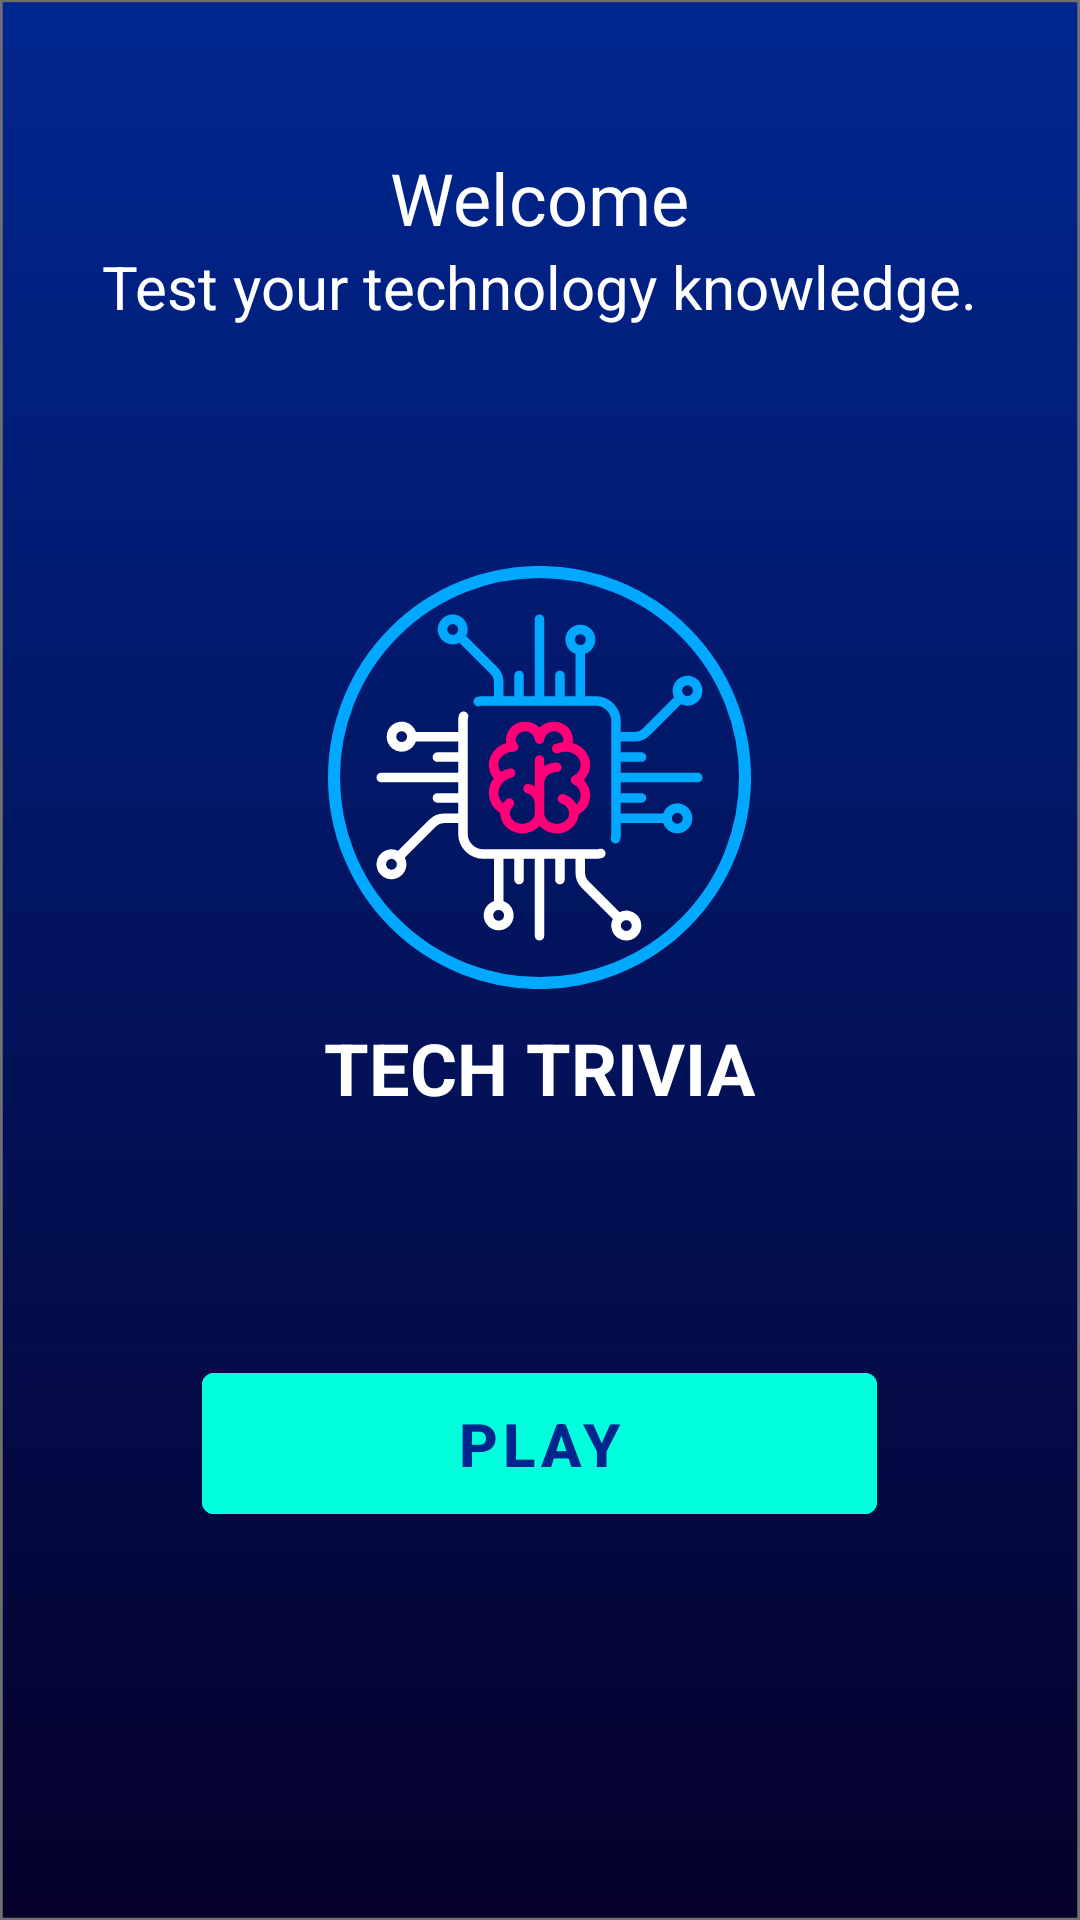

Reconstruct the res/layout file that produces this screen, plus the resources it refers to.
<!-- AndroidManifest.xml: activity theme NoActionBarTheme -->
<!-- res/layout/activity_main.xml -->
<?xml version="1.0" encoding="utf-8"?>
<LinearLayout xmlns:android="http://schemas.android.com/apk/res/android"
    xmlns:app="http://schemas.android.com/apk/res-auto"
    xmlns:tools="http://schemas.android.com/tools"
    android:layout_width="match_parent"
    android:layout_height="match_parent"
    tools:context=".MainActivity"
    android:orientation="vertical"
    android:gravity="center"
    android:background="@drawable/ic_background"
    android:padding="10dp">

    <GridLayout
        android:layout_width="match_parent"
        android:layout_height="match_parent"
        android:columnCount="1"
        android:rowCount="4"
        android:orientation="vertical">

        <LinearLayout
            android:layout_columnWeight="1"
            android:layout_rowWeight="1"
            android:orientation="vertical"
            android:gravity="center">
            <TextView
                android:layout_width="wrap_content"
                android:layout_height="wrap_content"
                android:textSize="24sp"
                android:textColor="@color/white"
                android:text="Welcome">
            </TextView>
            <TextView
                android:layout_width="wrap_content"
                android:layout_height="wrap_content"
                android:textSize="20sp"
                android:textColor="@color/white"
                android:text="Test your technology knowledge.">
            </TextView>
        </LinearLayout>
        <LinearLayout
            android:layout_columnWeight="1"
            android:layout_rowWeight="1"
            android:gravity="center"
            android:orientation="vertical">
            <ImageView
                android:layout_width="wrap_content"
                android:layout_height="wrap_content"
                android:src="@drawable/ic_logo">
            </ImageView>
            <TextView
                android:layout_width="wrap_content"
                android:layout_height="wrap_content"
                android:text="TECH TRIVIA"
                android:textStyle="bold"
                android:textColor="@color/white"
                android:textSize="24sp"
                android:layout_marginTop="10dp">
            </TextView>
        </LinearLayout>
        <LinearLayout
            android:layout_columnWeight="1"
            android:layout_rowWeight="1"
            android:gravity="center">

            <com.google.android.material.button.MaterialButton
                android:id="@+id/btn_play"
                android:layout_width="225dp"
                android:layout_height="wrap_content"
                android:text="Play"
                android:textColor="@color/blueDark"
                android:backgroundTint="@color/teal"
                android:textStyle="bold"
                android:textSize="20sp"
                android:padding="10dp">
            </com.google.android.material.button.MaterialButton>

        </LinearLayout>
        <LinearLayout
            android:layout_columnWeight="1"
            android:layout_rowWeight="1">
        </LinearLayout>
    </GridLayout>

</LinearLayout>
<!-- resources referenced by this layout -->
<resources>
  <color name="blueDark">#00258C</color>
  <color name="teal">#00FFDC</color>
  <color name="white">#FFFFFFFF</color>
  <!-- drawable ic_background (drawable) -->
  <vector xmlns:android="http://schemas.android.com/apk/res/android"
      xmlns:aapt="http://schemas.android.com/aapt"
      android:width="393dp"
      android:height="851dp"
      android:viewportWidth="393"
      android:viewportHeight="851">
    <path
        android:pathData="M0,0h393v851h-393z"
        android:strokeWidth="1"
        android:strokeColor="#00000000">
      <aapt:attr name="android:fillColor">
        <gradient 
            android:startY="0"
            android:startX="196.5"
            android:endY="851"
            android:endX="196.5"
            android:type="linear">
          <item android:offset="0" android:color="#FF002791"/>
          <item android:offset="1" android:color="#FF05002B"/>
        </gradient>
      </aapt:attr>
    </path>
    <path
        android:pathData="M0.5,0.5h392v850h-392z"
        android:strokeWidth="1"
        android:fillColor="#00000000"
        android:strokeColor="#707070"/>
  </vector>
  <!-- drawable ic_logo: vector/xml drawable (drawable, 5058 chars, omitted) -->
  <style name="NoActionBarTheme" parent="Theme.MaterialComponents.DayNight.NoActionBar">
          
          <item name="colorPrimary">@color/blue</item>
          <item name="colorPrimaryVariant">@color/blueDark</item>
          <item name="colorOnPrimary">@color/white</item>
          
          <item name="colorSecondary">@color/pink</item>
          <item name="colorSecondaryVariant">@color/teal</item>
          <item name="colorOnSecondary">@color/black</item>
          
          <item name="android:statusBarColor" tools:targetApi="l">?attr/colorPrimary</item>
          
      </style>
  <color name="blue">#00A8FF</color>
  <color name="pink">#FF0077</color>
  <color name="black">#FF000000</color>
</resources>
